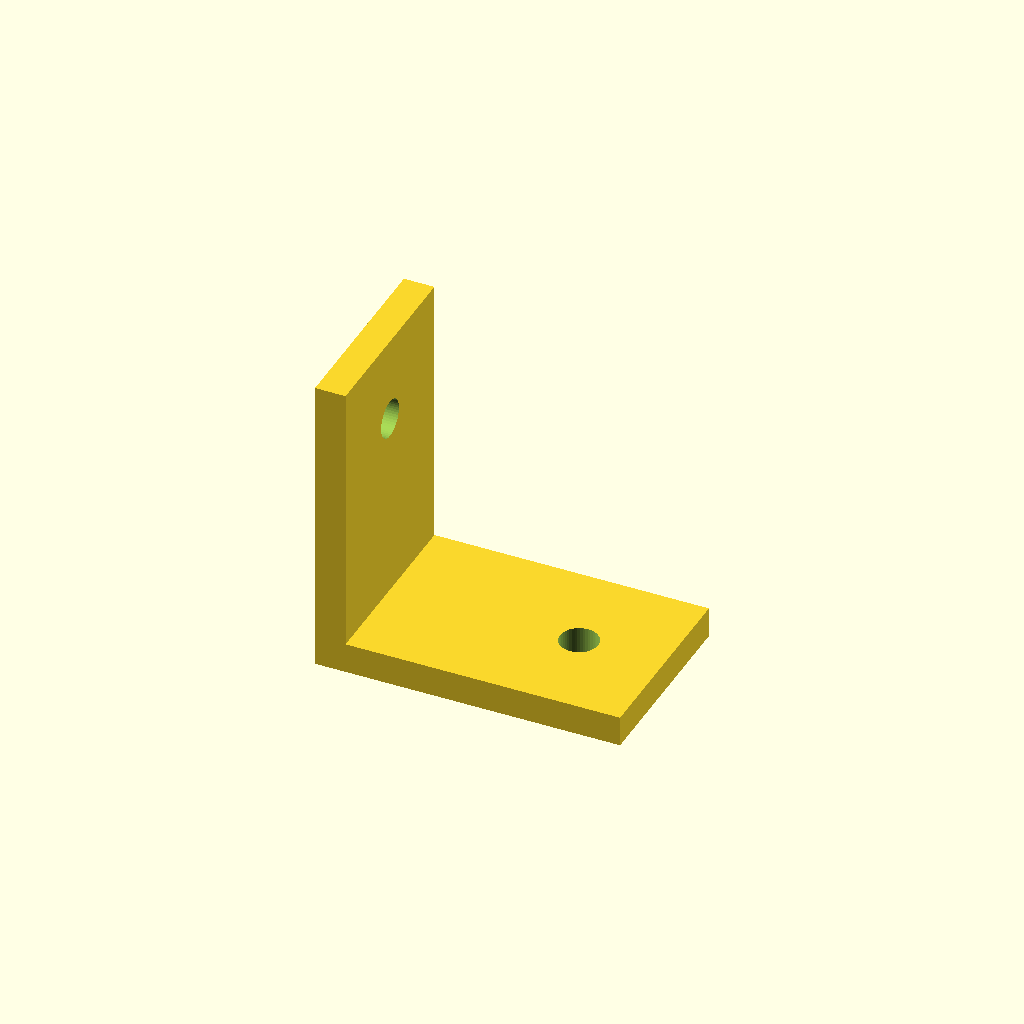
Cell 1: rendered with the file's own defaults.
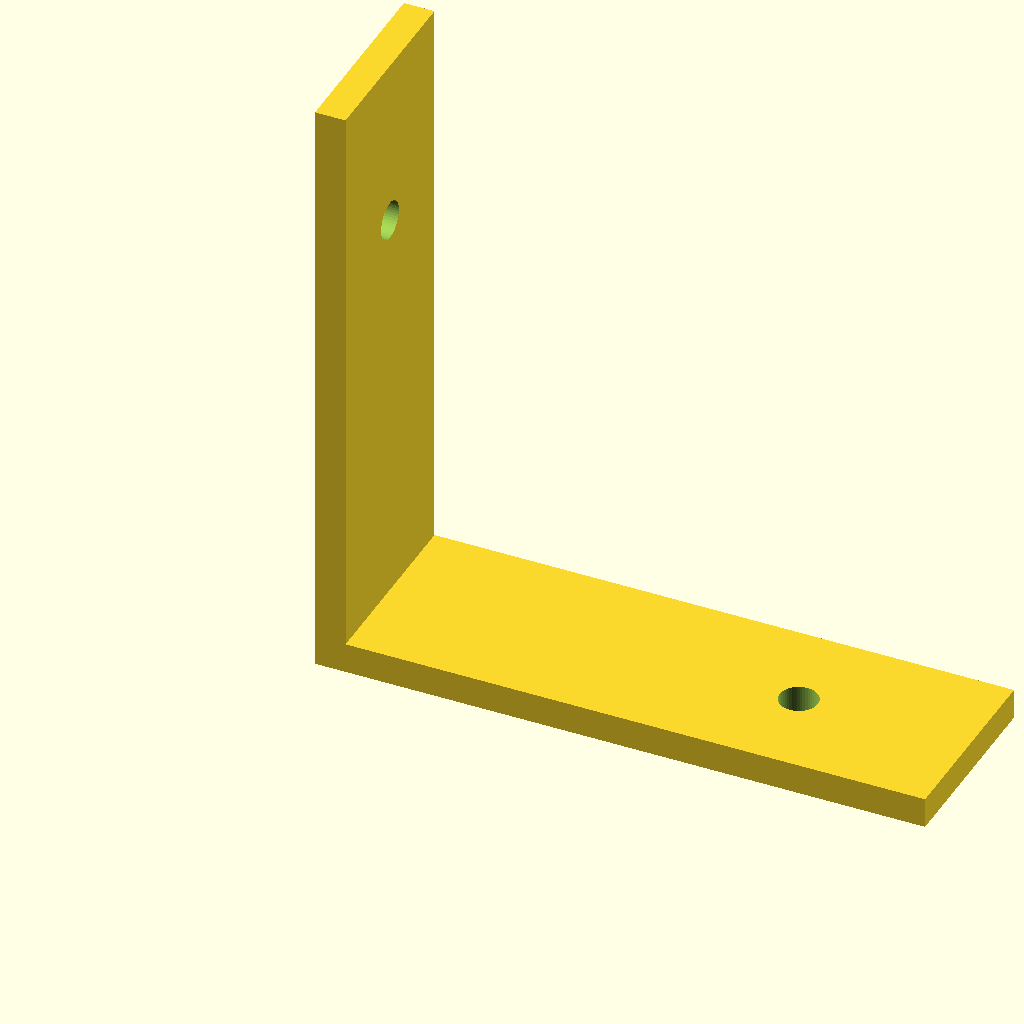
Cell 2: the same model with arm = 80.
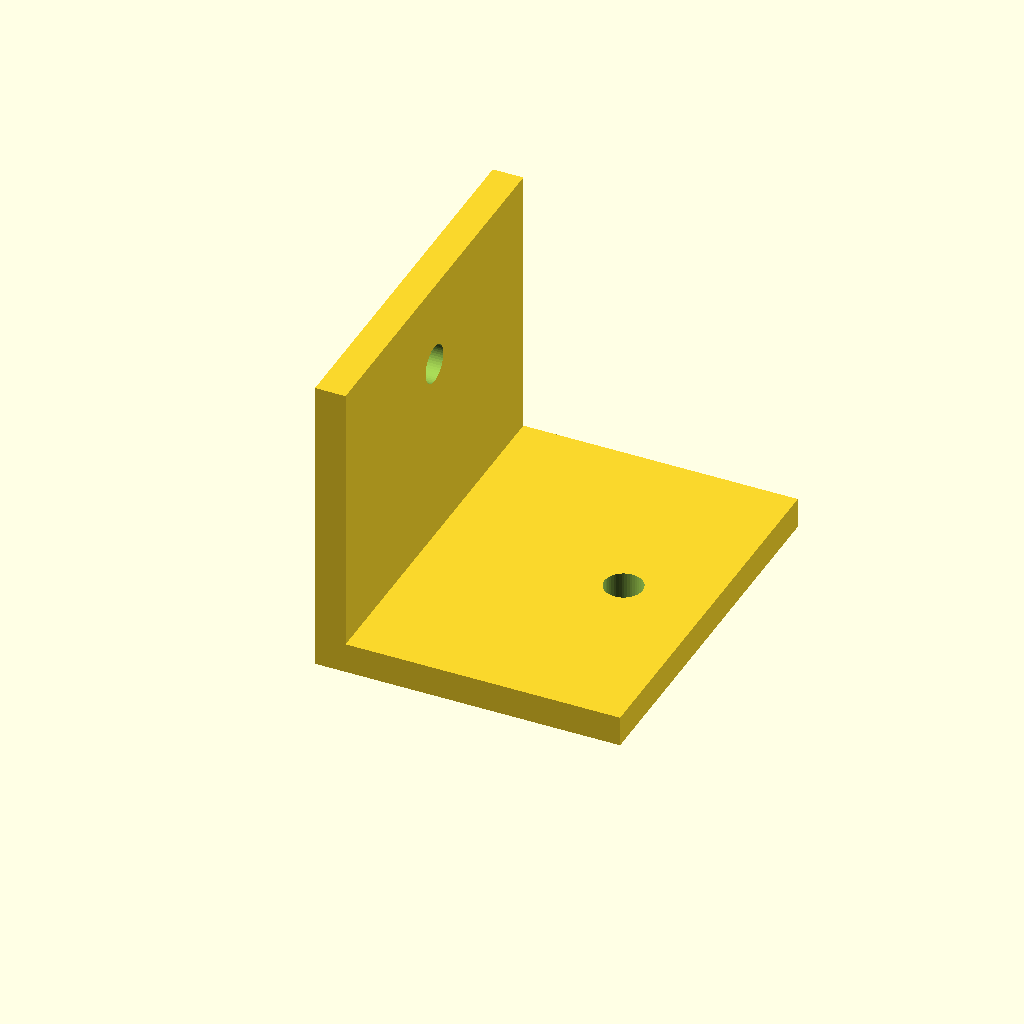
Cell 3 — width set to 50, the other parameters unchanged.
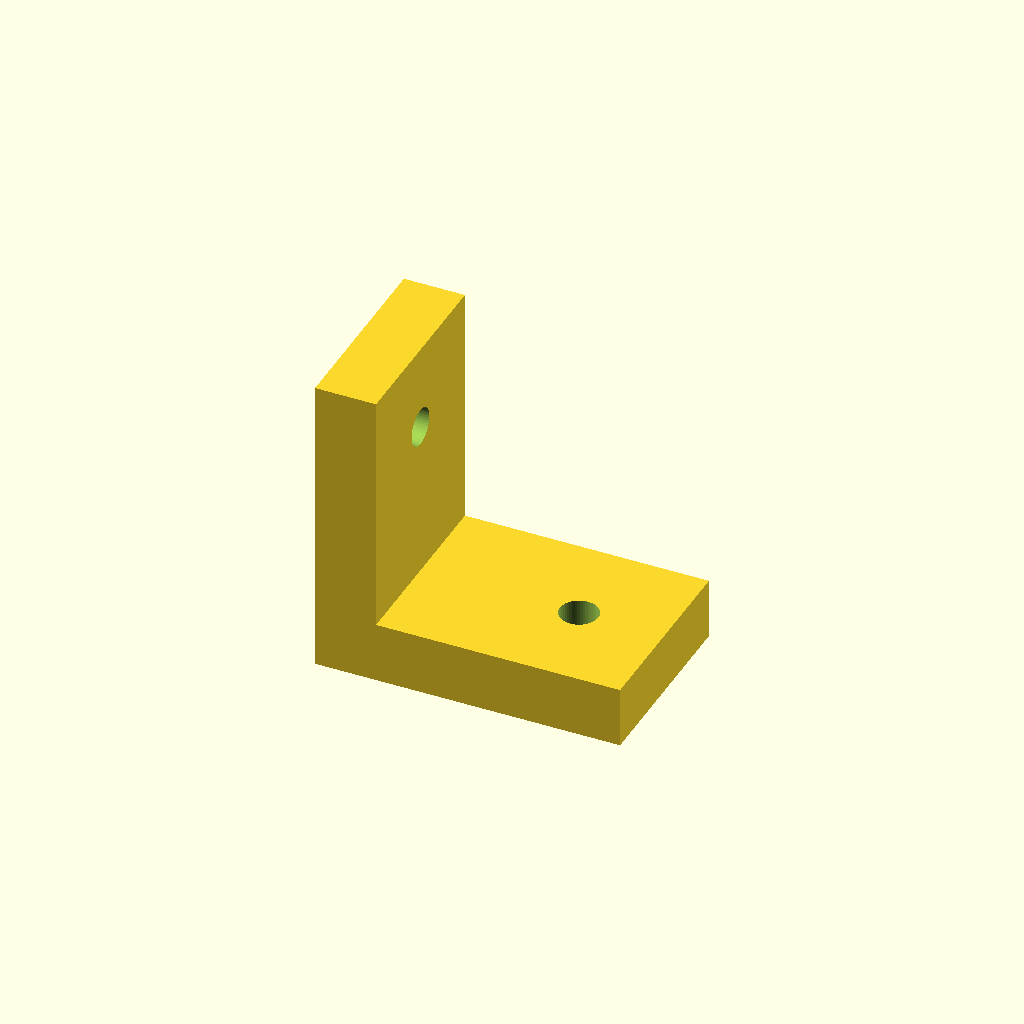
Cell 4: t = 8 (everything else at default).
One fixed orthographic camera (rotation 55°, 0°, 25°; colour scheme Cornfield) for every cell.
The OpenSCAD source (finetune/seeds/corner_bracket.scad):
// Right-angle corner bracket - two perpendicular arms with a mounting hole in each, to
// join two surfaces at 90 degrees. NOVEL general structural part.
//
// @desc right-angle corner bracket joining two surfaces at 90 degrees
// @prompt Design a right-angle corner bracket in OpenSCAD: two perpendicular arms, each {arm} mm long, {width} mm wide and {t} mm thick, meeting at a right angle, with a {hole} mm mounting hole near the end of each arm. Reply with a single complete OpenSCAD file.
// @param arm   arm length, mm       [20:80]
// @param width width, mm            [15:50]
// @param t     plate thickness, mm  [3:8]
// @param hole  hole diameter, mm    [3:8]

arm   = 40;
width = 25;
t     = 4;
hole  = 5;

$fn = 48;

difference() {
    union() {
        cube([arm, width, t]);      // horizontal arm (along X)
        cube([t, width, arm]);      // vertical arm (along Z)
    }
    translate([arm * 0.72, width / 2, -1]) cylinder(h = t + 2, d = hole);                 // horizontal arm hole
    translate([-1, width / 2, arm * 0.72]) rotate([0, 90, 0]) cylinder(h = t + 2, d = hole);  // vertical arm hole
}
Parameter table extracted from the source (name, type, default, range or options):
arm: number, default 40
width: number, default 25
t: number, default 4
hole: number, default 5
